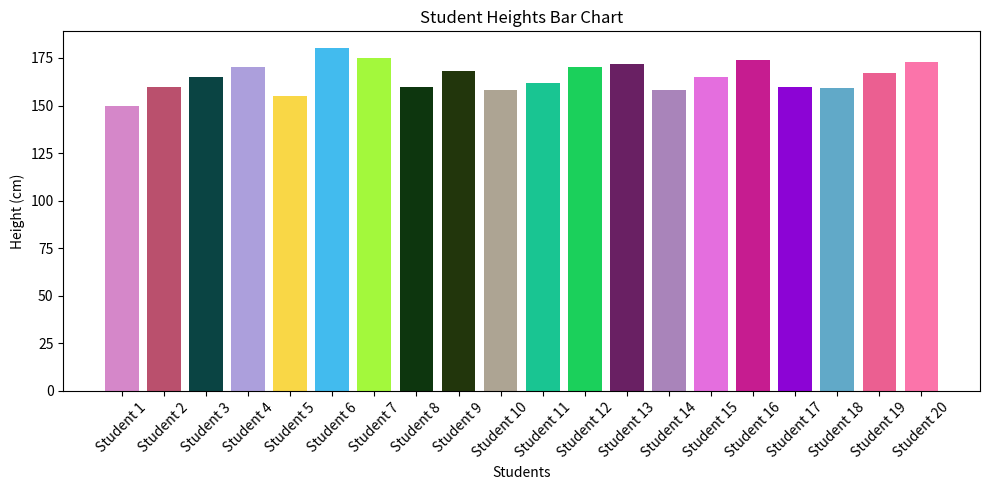
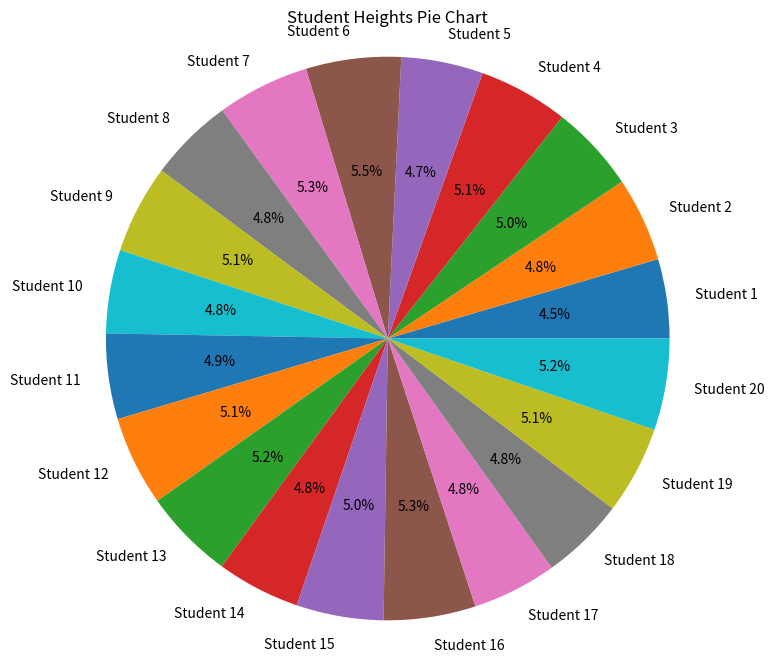

Source code (Python) for these figures, in order:
import matplotlib.pyplot as plt
import numpy as np

students = ['Student ' + str(i) for i in range(1, 21)]
heights = [150, 160, 165, 170, 155, 180, 175, 160, 168, 158,
           162, 170, 172, 158, 165, 174, 160, 159, 167, 173]

plt.figure(figsize=(10, 5))

colors = np.random.rand(len(students), 3)

plt.bar(students, heights, color=colors)
plt.title('Student Heights Bar Chart')
plt.xlabel('Students')
plt.ylabel('Height (cm)')
plt.xticks(rotation=45)
plt.tight_layout()
plt.show()

plt.figure(figsize=(8, 8))
plt.pie(heights, labels=students, autopct='%1.1f%%')
plt.title('Student Heights Pie Chart')
plt.axis('equal')
plt.show()